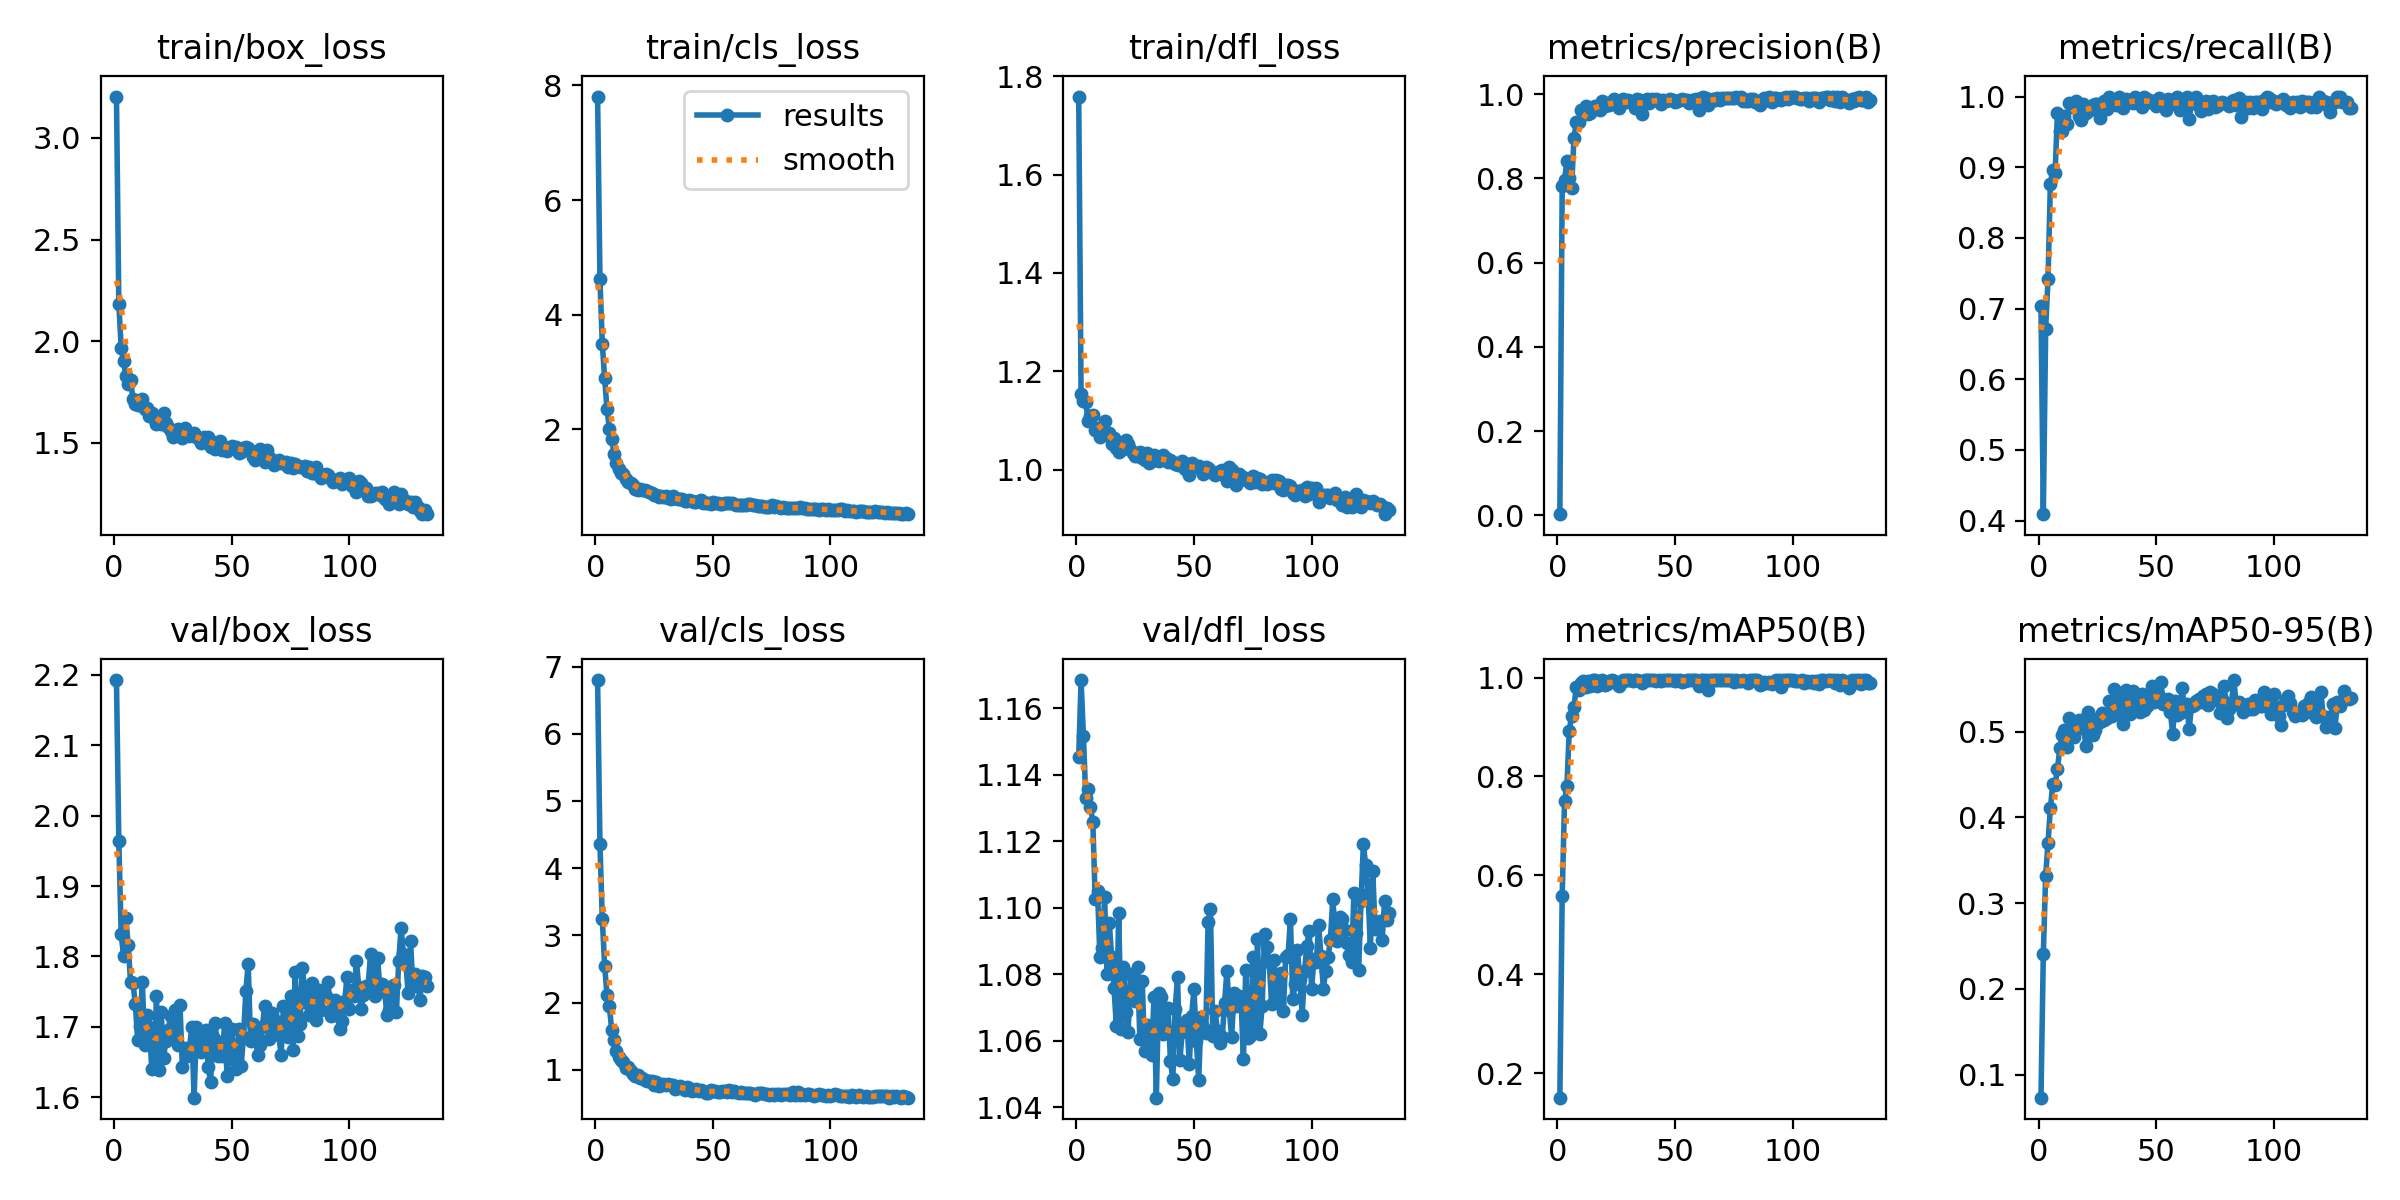

Source data for this figure (header and first rows):
epoch, train/box_loss, train/cls_loss, train/dfl_loss, metrics/precision(B), metrics/recall(B), metrics/mAP50(B), metrics/mAP50-95(B), val/box_loss, val/cls_loss, val/dfl_loss, lr/pg0, lr/pg1, lr/pg2
1, 3.204, 7.807, 1.759, 0.00264, 0.7031, 0.1504, 0.07331, 2.193, 6.799, 1.145, 0.000273, 0.000273, 0.000273
2, 2.185, 4.619, 1.155, 0.7811, 0.409, 0.5591, 0.2411, 1.964, 4.36, 1.169, 0.000548, 0.000548, 0.000548
3, 1.966, 3.494, 1.14, 0.797, 0.6714, 0.7512, 0.3321, 1.832, 3.239, 1.152, 0.0008202, 0.0008202, 0.0008202
4, 1.901, 2.889, 1.138, 0.8422, 0.7417, 0.781, 0.3704, 1.801, 2.55, 1.133, 0.0008206, 0.0008206, 0.0008206
5, 1.828, 2.354, 1.098, 0.8007, 0.8769, 0.8923, 0.4109, 1.855, 2.111, 1.136, 0.0008206, 0.0008206, 0.0008206
6, 1.789, 2.012, 1.108, 0.7783, 0.8965, 0.9232, 0.4384, 1.816, 1.944, 1.13, 0.0008165, 0.0008165, 0.0008165
7, 1.809, 1.823, 1.111, 0.8956, 0.8918, 0.9413, 0.4382, 1.763, 1.591, 1.126, 0.0008124, 0.0008124, 0.0008124
8, 1.714, 1.577, 1.081, 0.9352, 0.9762, 0.9803, 0.4561, 1.762, 1.449, 1.103, 0.0008083, 0.0008083, 0.0008083
9, 1.692, 1.418, 1.085, 0.9333, 0.951, 0.9741, 0.4807, 1.733, 1.278, 1.105, 0.0008041, 0.0008041, 0.0008041
10, 1.684, 1.306, 1.066, 0.9615, 0.9519, 0.9893, 0.4957, 1.682, 1.19, 1.085, 0.0008, 0.0008, 0.0008
11, 1.691, 1.24, 1.085, 0.9636, 0.9729, 0.9928, 0.5021, 1.702, 1.152, 1.088, 0.0007959, 0.0007959, 0.0007959
12, 1.718, 1.212, 1.1, 0.972, 0.9609, 0.9809, 0.4823, 1.763, 1.111, 1.103, 0.0007918, 0.0007918, 0.0007918
13, 1.665, 1.138, 1.07, 0.9538, 0.9905, 0.9929, 0.5159, 1.674, 1.02, 1.08, 0.0007876, 0.0007876, 0.0007876
14, 1.671, 1.084, 1.075, 0.9566, 0.9847, 0.9839, 0.4946, 1.717, 1.044, 1.095, 0.0007835, 0.0007835, 0.0007835
15, 1.63, 1.067, 1.052, 0.9702, 0.9882, 0.9946, 0.4943, 1.7, 0.9757, 1.085, 0.0007794, 0.0007794, 0.0007794
16, 1.649, 1.034, 1.065, 0.9729, 0.9933, 0.995, 0.5106, 1.64, 0.9319, 1.076, 0.0007753, 0.0007753, 0.0007753
17, 1.621, 0.965, 1.045, 0.9708, 0.9719, 0.9833, 0.5132, 1.642, 0.9038, 1.064, 0.0007711, 0.0007711, 0.0007711
18, 1.593, 0.9413, 1.035, 0.9633, 0.9672, 0.9861, 0.5042, 1.744, 0.9212, 1.098, 0.000767, 0.000767, 0.000767
19, 1.603, 0.9512, 1.055, 0.9838, 0.9891, 0.995, 0.5136, 1.639, 0.8714, 1.063, 0.0007629, 0.0007629, 0.0007629
20, 1.592, 0.9361, 1.041, 0.9723, 0.9768, 0.9852, 0.4831, 1.721, 0.8761, 1.082, 0.0007588, 0.0007588, 0.0007588
21, 1.646, 0.9428, 1.061, 0.9804, 0.9836, 0.9876, 0.5229, 1.656, 0.8532, 1.069, 0.0007547, 0.0007547, 0.0007547
22, 1.599, 0.9282, 1.052, 0.974, 0.9809, 0.9927, 0.5065, 1.68, 0.8281, 1.063, 0.0007505, 0.0007505, 0.0007505
23, 1.578, 0.9112, 1.043, 0.9801, 0.9876, 0.9942, 0.4956, 1.695, 0.8322, 1.08, 0.0007464, 0.0007464, 0.0007464
24, 1.561, 0.893, 1.034, 0.9878, 0.9889, 0.9935, 0.5025, 1.715, 0.8359, 1.08, 0.0007423, 0.0007423, 0.0007423
25, 1.53, 0.8479, 1.028, 0.9796, 0.9889, 0.9883, 0.5151, 1.689, 0.7674, 1.072, 0.0007382, 0.0007382, 0.0007382
26, 1.554, 0.8463, 1.028, 0.967, 0.9691, 0.9821, 0.5111, 1.724, 0.8148, 1.082, 0.000734, 0.000734, 0.000734
27, 1.567, 0.8228, 1.036, 0.9789, 0.99, 0.9886, 0.5223, 1.674, 0.7576, 1.06, 0.0007299, 0.0007299, 0.0007299
28, 1.549, 0.8301, 1.024, 0.988, 0.9942, 0.995, 0.5133, 1.731, 0.7661, 1.078, 0.0007258, 0.0007258, 0.0007258
29, 1.524, 0.8124, 1.02, 0.9828, 0.9831, 0.995, 0.5156, 1.642, 0.786, 1.057, 0.0007217, 0.0007217, 0.0007217
30, 1.575, 0.8301, 1.034, 0.9874, 0.999, 0.995, 0.5358, 1.67, 0.7762, 1.065, 0.0007175, 0.0007175, 0.0007175
31, 1.542, 0.8093, 1.014, 0.9851, 0.989, 0.995, 0.5177, 1.659, 0.7825, 1.06, 0.0007134, 0.0007134, 0.0007134
32, 1.534, 0.7831, 1.017, 0.981, 0.9889, 0.9935, 0.5493, 1.669, 0.7715, 1.056, 0.0007093, 0.0007093, 0.0007093
33, 1.545, 0.8281, 1.031, 0.9675, 0.9879, 0.995, 0.5234, 1.699, 0.7704, 1.073, 0.0007052, 0.0007052, 0.0007052
34, 1.548, 0.7961, 1.022, 0.9879, 1, 0.995, 0.5454, 1.599, 0.7106, 1.043, 0.0007011, 0.0007011, 0.0007011
35, 1.528, 0.7761, 1.017, 0.9876, 0.9863, 0.9938, 0.5205, 1.699, 0.7334, 1.074, 0.0006969, 0.0006969, 0.0006969
36, 1.516, 0.7851, 1.022, 0.9539, 0.9832, 0.9896, 0.5092, 1.684, 0.7637, 1.073, 0.0006928, 0.0006928, 0.0006928
37, 1.502, 0.7866, 1.029, 0.9786, 0.9966, 0.995, 0.5482, 1.664, 0.7252, 1.062, 0.0006887, 0.0006887, 0.0006887
38, 1.527, 0.7556, 1.024, 0.989, 0.992, 0.995, 0.5344, 1.672, 0.6993, 1.063, 0.0006846, 0.0006846, 0.0006846
39, 1.505, 0.7555, 1.016, 0.9794, 0.9949, 0.9946, 0.5208, 1.696, 0.7404, 1.07, 0.0006804, 0.0006804, 0.0006804
40, 1.529, 0.7637, 1.02, 0.9886, 0.9915, 0.995, 0.5474, 1.643, 0.7341, 1.054, 0.0006763, 0.0006763, 0.0006763
41, 1.482, 0.7556, 1.016, 0.9876, 1, 0.995, 0.5436, 1.622, 0.6901, 1.048, 0.0006722, 0.0006722, 0.0006722
42, 1.502, 0.7349, 1.012, 0.9877, 0.9922, 0.9935, 0.5309, 1.685, 0.7041, 1.07, 0.0006681, 0.0006681, 0.0006681
43, 1.471, 0.7362, 1.009, 0.9876, 0.9945, 0.995, 0.5225, 1.706, 0.7129, 1.079, 0.0006639, 0.0006639, 0.0006639
44, 1.498, 0.7479, 1.01, 0.9774, 0.9846, 0.9938, 0.5442, 1.658, 0.6844, 1.054, 0.0006598, 0.0006598, 0.0006598
45, 1.511, 0.7617, 1.017, 0.9866, 1, 0.995, 0.5248, 1.679, 0.695, 1.063, 0.0006557, 0.0006557, 0.0006557
46, 1.466, 0.7227, 1.002, 0.985, 0.9969, 0.995, 0.5295, 1.659, 0.6882, 1.064, 0.0006516, 0.0006516, 0.0006516
47, 1.481, 0.7218, 1.011, 0.9865, 0.9922, 0.995, 0.5411, 1.705, 0.6519, 1.066, 0.0006475, 0.0006475, 0.0006475
48, 1.458, 0.7229, 0.9888, 0.9881, 0.9935, 0.995, 0.5527, 1.63, 0.6551, 1.053, 0.0006433, 0.0006433, 0.0006433
49, 1.469, 0.7025, 1.014, 0.9865, 0.9938, 0.995, 0.5349, 1.675, 0.6932, 1.067, 0.0006392, 0.0006392, 0.0006392
50, 1.487, 0.7277, 1.005, 0.9823, 0.9873, 0.9929, 0.5451, 1.697, 0.6824, 1.076, 0.0006351, 0.0006351, 0.0006351
51, 1.476, 0.7167, 1.008, 0.9845, 0.998, 0.995, 0.541, 1.655, 0.6773, 1.06, 0.000631, 0.000631, 0.000631
52, 1.48, 0.7148, 1.008, 0.9855, 0.992, 0.9942, 0.5575, 1.64, 0.6687, 1.048, 0.0006268, 0.0006268, 0.0006268
53, 1.451, 0.6994, 1.002, 0.9881, 0.9873, 0.9919, 0.5321, 1.697, 0.6714, 1.067, 0.0006227, 0.0006227, 0.0006227
54, 1.456, 0.6956, 0.9911, 0.9869, 0.9813, 0.9938, 0.5336, 1.644, 0.6866, 1.064, 0.0006186, 0.0006186, 0.0006186
55, 1.476, 0.7115, 1.006, 0.9857, 0.9961, 0.995, 0.5381, 1.686, 0.6908, 1.062, 0.0006145, 0.0006145, 0.0006145
56, 1.481, 0.7218, 1.003, 0.9786, 0.9904, 0.995, 0.5229, 1.751, 0.6751, 1.096, 0.0006103, 0.0006103, 0.0006103
57, 1.475, 0.7166, 0.9959, 0.9874, 0.9914, 0.995, 0.4976, 1.79, 0.698, 1.1, 0.0006062, 0.0006062, 0.0006062
58, 1.462, 0.7066, 0.995, 0.9858, 0.989, 0.995, 0.5363, 1.679, 0.6722, 1.061, 0.0006021, 0.0006021, 0.0006021
59, 1.43, 0.6961, 0.9897, 0.9888, 0.9996, 0.995, 0.5195, 1.704, 0.6782, 1.069, 0.000598, 0.000598, 0.000598
60, 1.416, 0.6792, 0.9925, 0.9633, 0.9803, 0.9837, 0.5222, 1.695, 0.6698, 1.063, 0.0005939, 0.0005939, 0.0005939
... 73 more rows
